Run: headless pygame with SDL's dummy video driver; simulated clock (each Clock.tick advances the game by its frame time, no real sleeping); random seed 0; keys injected as events and as key.get_pressed() state; no mouse input.
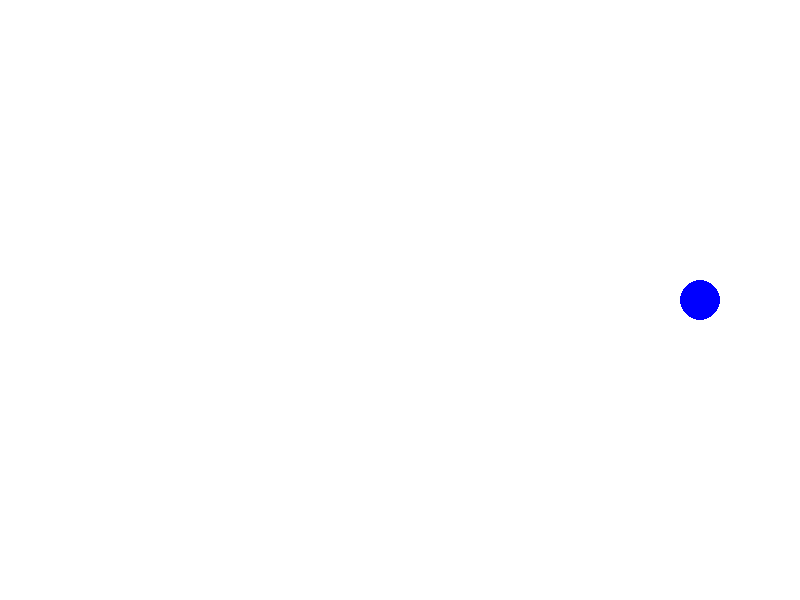
Frame 1 of 4 · flips 1–60 · no input
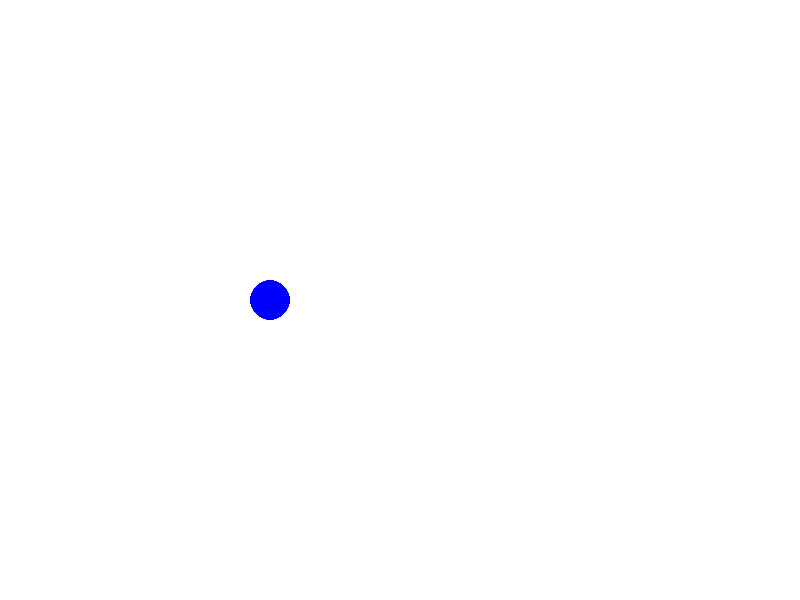
Frame 2 of 4 · flips 61–180 · tapped SPACE, RETURN · held RIGHT (→), D
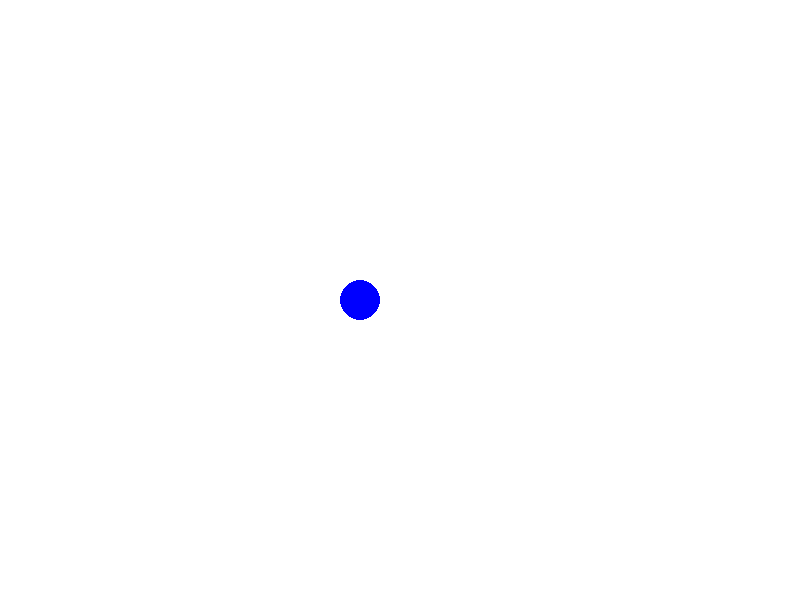
Frame 3 of 4 · flips 181–300 · held DOWN (↓), S
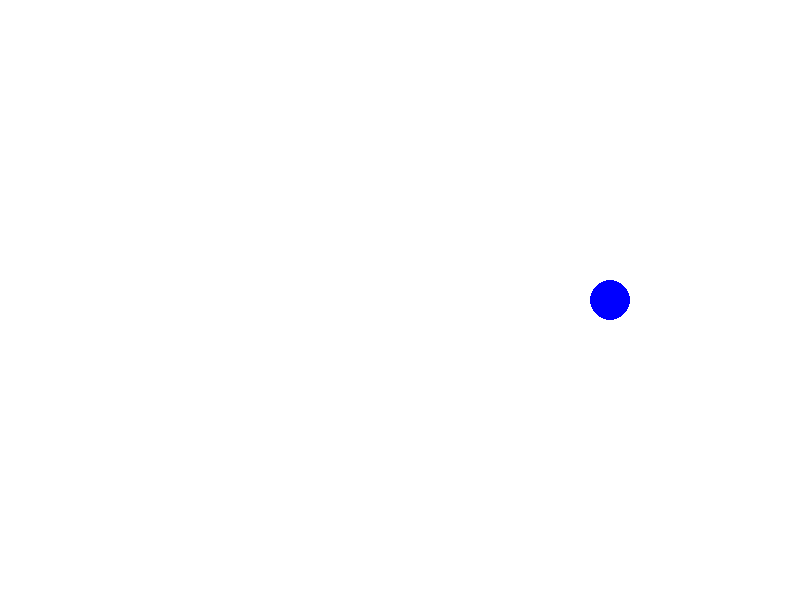
Frame 4 of 4 · flips 301–420 · held LEFT (←), A, UP (↑), W

The pygame program that drew these frames:

import pygame
import sys

# Inisialisasi Pygame
pygame.init()

# Setup layar
WIDTH, HEIGHT = 800, 600
screen = pygame.display.set_mode((WIDTH,HEIGHT))
pygame.display.set_caption("Objek Bergerak dengan Pygame")
clock = pygame.time.Clock()

# Warna
WHITE = (255, 255, 255)
BLUE = (0, 0, 255)

# Objek (bola)
ball_pos = [WIDTH // 2, HEIGHT // 2] #Posisi awal tengah
ball_radius = 20
ball_speed_x = 5 # Kecepatan horizointal
ball_speed_y = 0 # Vertikal (bisa diubah)

# Loop utama
running = True
while running:
    for event in pygame.event.get():
        if event.type == pygame.QUIT:
            running = False

    # Update posisi bola
    ball_pos[0] += ball_speed_x
    ball_pos[1] += ball_speed_y

    # Cek batas dan pantul
    if ball_pos[0] + ball_radius > WIDTH or ball_pos[0] - ball_radius < 0:
        ball_speed_x = -ball_speed_x
    if ball_pos[1] + ball_radius > HEIGHT or ball_pos[1] - ball_radius < 0:
        ball_speed_y = -ball_speed_y # Jika tambah gerak vertikal

    # Gambar layar
    screen.fill(WHITE)
    pygame.draw.circle(screen, BLUE, ball_pos, ball_radius)
    pygame.display.flip()

    # Kontrol FPS (60 frame per detik)
    clock.tick(60)
# Tutup
pygame.quit()
sys.exit()
